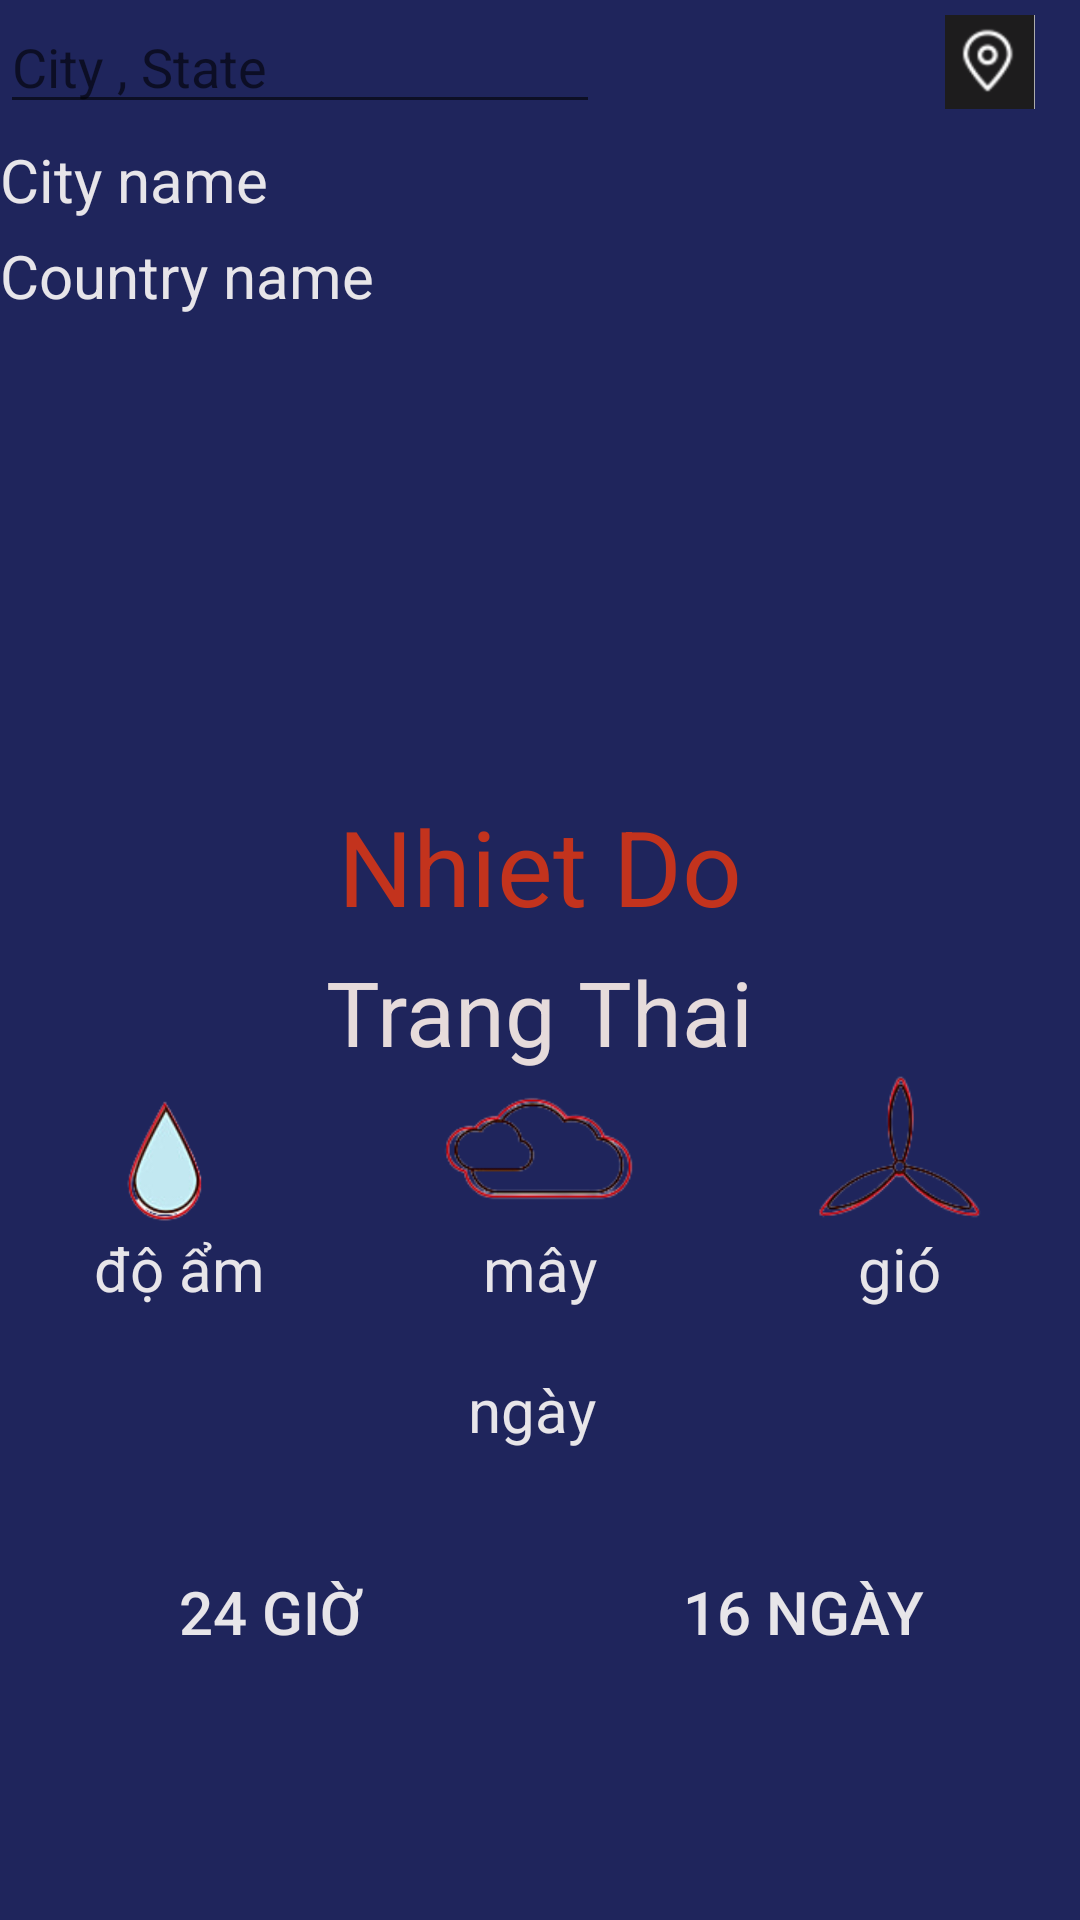

Produce the Android XML layout that renders to this screen, including the resource entries it uses.
<!-- AndroidManifest.xml: application theme Theme.Appweather -->
<!-- res/layout/activity_main.xml -->
<?xml version="1.0" encoding="utf-8"?>
<LinearLayout xmlns:android="http://schemas.android.com/apk/res/android"
    xmlns:app="http://schemas.android.com/apk/res-auto"
    xmlns:tools="http://schemas.android.com/tools"
    android:id="@+id/activity_main"
    android:layout_width="match_parent"
    android:layout_height="match_parent"
    android:orientation="vertical"
    android:background="#1F255C"
    tools:context=".MainActivity">

    <LinearLayout
        android:orientation="horizontal"
        android:layout_width="match_parent"
        android:layout_height="wrap_content">


        <EditText
            android:id="@+id/edittextsearch"
            android:layout_width="200dp"
            android:layout_height="wrap_content"
            android:hint="City , State"
            android:textColor="#EBF8F5F5"/>

        <ImageButton
            android:src="@drawable/search1"
            android:background="#0000"
            android:id="@+id/buttonsearch"
            android:layout_width="100dp"
            android:layout_height="match_parent"
            android:padding="5dp"
            android:scaleType="fitCenter"/>
        <ImageButton
            android:src="@drawable/location"
            android:background="#0000"
            android:id="@+id/buttonlocation"
            android:layout_width="wrap_content"
            android:layout_height="match_parent"
            android:padding="5dp"
            android:scaleType="fitCenter"/>


    </LinearLayout>
    <TextView
        android:textColor="#EBF8F5F5"
        android:layout_marginTop="5dp"
        android:textSize="20dp"
        android:text="City name"
        android:id ="@+id/textviewname"
        android:layout_width="wrap_content"
        android:layout_height="wrap_content"/>

    <TextView
        android:textColor="#EBF8F5F5"
        android:layout_marginTop="5dp"
        android:textSize="20dp"
        android:text="Country name"
        android:id ="@+id/textviewnamecountry"
        android:layout_width="wrap_content"
        android:layout_height="wrap_content"/>

    <ImageView
        android:id="@+id/imageicon"
        android:layout_width="150dp"
        android:layout_height="150dp"
        android:layout_gravity="center"
        android:layout_marginTop="5dp" />

    <TextView
        android:textColor = "#C3331D"
        android:layout_gravity="center"
        android:layout_marginTop="5dp"
        android:textSize="35dp"
        android:text="Nhiet Do"
        android:id ="@+id/textviewtemp"
        android:layout_width="wrap_content"
        android:layout_height="wrap_content"/>

    <TextView
        android:textColor="#E6DBDB"
        android:layout_gravity="center"
        android:layout_marginTop="5dp"
        android:textSize="30dp"
        android:text="Trang Thai"
        android:id ="@+id/textviewtrangthai"
        android:layout_width="wrap_content"
        android:layout_height="wrap_content"/>

    <LinearLayout
        android:orientation="horizontal"
        android:weightSum="3"
        android:layout_width= "match_parent"
        android:layout_height="wrap_content">

        <LinearLayout
            android:gravity="center"
            android:orientation="vertical"
            android:layout_weight="1"
            android:layout_width="0dp"
            android:layout_height="wrap_content">

            <ImageView
                android:layout_width="wrap_content"
                android:layout_height="50dp"
                android:src="@drawable/humidity1" />

            <TextView
                android:textColor="#EBF8F5F5"
                android:layout_marginTop="2dp"
                android:textSize="20dp"
                android:text="độ ẩm"
                android:id="@+id/textviewhumidity"
                android:layout_width= "wrap_content"
                android:layout_height="wrap_content"/>
        </LinearLayout>

        <LinearLayout

            android:gravity="center"
            android:orientation="vertical"
            android:layout_weight="1"
            android:layout_width="0dp"
            android:layout_height="wrap_content">

            <ImageView
                android:layout_width="70dp"
                android:layout_height="50dp"
                android:src="@drawable/clou1" />
            <TextView
                android:textColor="#EBF8F5F5"
                android:layout_marginTop="2dp"
                android:textSize="20dp"
                android:text="mây"
                android:id="@+id/textviewclou"
                android:layout_width= "wrap_content"
                android:layout_height="wrap_content"/>
        </LinearLayout>

        <LinearLayout

            android:gravity="center"
            android:orientation="vertical"
            android:layout_weight="1"
            android:layout_width="0dp"
            android:layout_height="wrap_content">

            <ImageView
                android:layout_width="70dp"
                android:layout_height="50dp"
                android:src="@drawable/wind1" />
            <TextView
                android:textColor="#EBF8F5F5"
                android:layout_marginTop="2dp"
                android:textSize="20dp"
                android:text="gió"
                android:id="@+id/textviewwind"
                android:layout_width= "wrap_content"
                android:layout_height="wrap_content"/>
        </LinearLayout>

    </LinearLayout>

    <TextView
        android:textColor="#EBF8F5F5"
        android:layout_marginTop="20dp"
        android:layout_gravity="center"
        android:id="@+id/textviewday"
        android:text="ngày "
        android:textSize="20dp"
        android:layout_width="wrap_content"
        android:layout_height="wrap_content"/>
    <LinearLayout
        android:orientation="horizontal"
        android:layout_width="match_parent"
        android:layout_height="wrap_content"
        android:layout_marginTop="30dp"
        android:weightSum="2">

        <Button
            android:id="@+id/buttonnexthour"
            android:background="#0000"
            android:layout_weight="1"
            android:layout_width="0dp"
            android:layout_height="wrap_content"
            android:text="24 giờ"
            android:textSize="20dp"
            android:textColor="#EBF8F5F5"/>

        <Button
            android:background="#0000"
            android:id="@+id/buttonnextday"
            android:textSize="20dp"
            android:text="16 Ngày "
            android:layout_weight="1"
            android:layout_width="0dp"
            android:layout_height="wrap_content"
            android:textColor="#EBF8F5F5"/>

    </LinearLayout>

</LinearLayout>
<!-- resources referenced by this layout -->
<resources>
  <!-- drawable clou1: png bitmap (drawable, 6491 bytes) -->
  <!-- drawable humidity1: png bitmap (drawable, 6215 bytes) -->
  <!-- drawable location: png bitmap (drawable, 3936 bytes) -->
  <!-- drawable wind1: png bitmap (drawable, 6181 bytes) -->
  <style name="Theme.Appweather" parent="Theme.AppCompat.Light.NoActionBar">
          
          <item name="colorPrimary">@color/purple_500</item>
          <item name="colorPrimaryVariant">@color/purple_700</item>
          <item name="colorOnPrimary">@color/white</item>
          
          <item name="colorSecondary">@color/teal_200</item>
          <item name="colorSecondaryVariant">@color/teal_700</item>
          <item name="colorOnSecondary">@color/black</item>
          
          <item name="android:statusBarColor" tools:targetApi="l">?attr/colorPrimaryVariant</item>
          
      </style>
  <!-- not gathered from this repository: default colours our renderer supplied (Android Studio template values) -->
  <color name="purple_500">#FF6200EE</color>
  <color name="purple_700">#FF3700B3</color>
  <color name="teal_200">#FF03DAC5</color>
  <color name="teal_700">#FF018786</color>
  <color name="black">#FF000000</color>
  <color name="white">#FFFFFFFF</color>
</resources>
